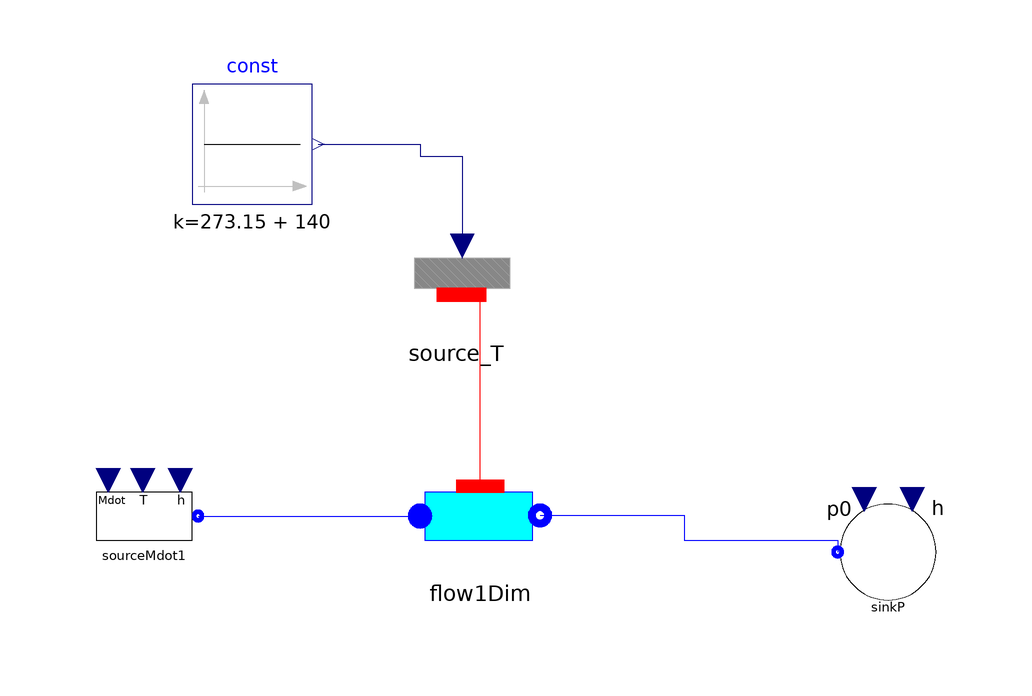

Above is the diagram view of the following Modelica model: its components placed by their Placement annotations and its connect equations drawn as lines.

model Test_Cell1D

  Components.FluidFlow.Pipes.Cell1Dim
         flow1Dim(
    Ai=0.2,
    Unom_l=400,
    Unom_tp=1000,
    Unom_v=400,
    max_drhodt=50,
    Vi=0.005,
    redeclare package Medium = ThermoCycle.Media.R407c_CP,
    Mdotnom=0.3335,
    hstart=84867,
    Discretization=ThermoCycle.Functions.Enumerations.Discretizations.upwind,
    pstart=866735,
    redeclare model HeatTransfer =
        ThermoCycle.Components.HeatFlow.HeatTransfer.ConvectiveHeatTransfer.MassFlowDependence)
    annotation (Placement(transformation(extent={{-28,10},{-8,30}})));

  ThermoCycle.Components.HeatFlow.Sources.Source_T_cell source_T
    annotation (Placement(transformation(extent={{-32,50},{-12,70}})));
  Modelica.Blocks.Sources.Constant const(k=273.15 + 140)
    annotation (Placement(transformation(extent={{-66,72},{-46,92}})));
  Components.FluidFlow.Reservoirs.SourceMdot             sourceMdot1(
    redeclare package Medium = ThermoCycle.Media.R407c_CP,
    UseT=false,
    h_0=84867,
    Mdot_0=0.3334,
    p=888343,
    T_0=356.26)
    annotation (Placement(transformation(extent={{-84,10},{-64,30}})));
  Components.FluidFlow.Reservoirs.SinkP             sinkP(redeclare package
      Medium = ThermoCycle.Media.R407c_CP,
    h=254381,
    p0=866735)
    annotation (Placement(transformation(extent={{40,4},{60,24}})));
equation
  connect(const.y, source_T.Temperature) annotation (Line(
      points={{-45,82},{-28,82},{-28,80},{-21,80},{-21,65}},
      color={0,0,127},
      smooth=Smooth.None));
  connect(flow1Dim.Wall_int, source_T.ThermalPortCell) annotation (Line(
      points={{-18,25},{-18,56.9},{-21.1,56.9}},
      color={255,0,0},
      smooth=Smooth.None));
  connect(sourceMdot1.flangeB, flow1Dim.InFlow) annotation (Line(
      points={{-65,20},{-28,20}},
      color={0,0,255},
      smooth=Smooth.None));
  connect(flow1Dim.OutFlow, sinkP.flangeB) annotation (Line(
      points={{-8,20.1},{16,20.1},{16,16},{41.6,16},{41.6,14}},
      color={0,0,255},
      smooth=Smooth.None));
  annotation (
    Diagram(coordinateSystem(preserveAspectRatio=false, extent={{-100,-100},{
            100,100}}), graphics),
    experiment(StopTime=50),
    __Dymola_experimentSetupOutput);
end Test_Cell1D;